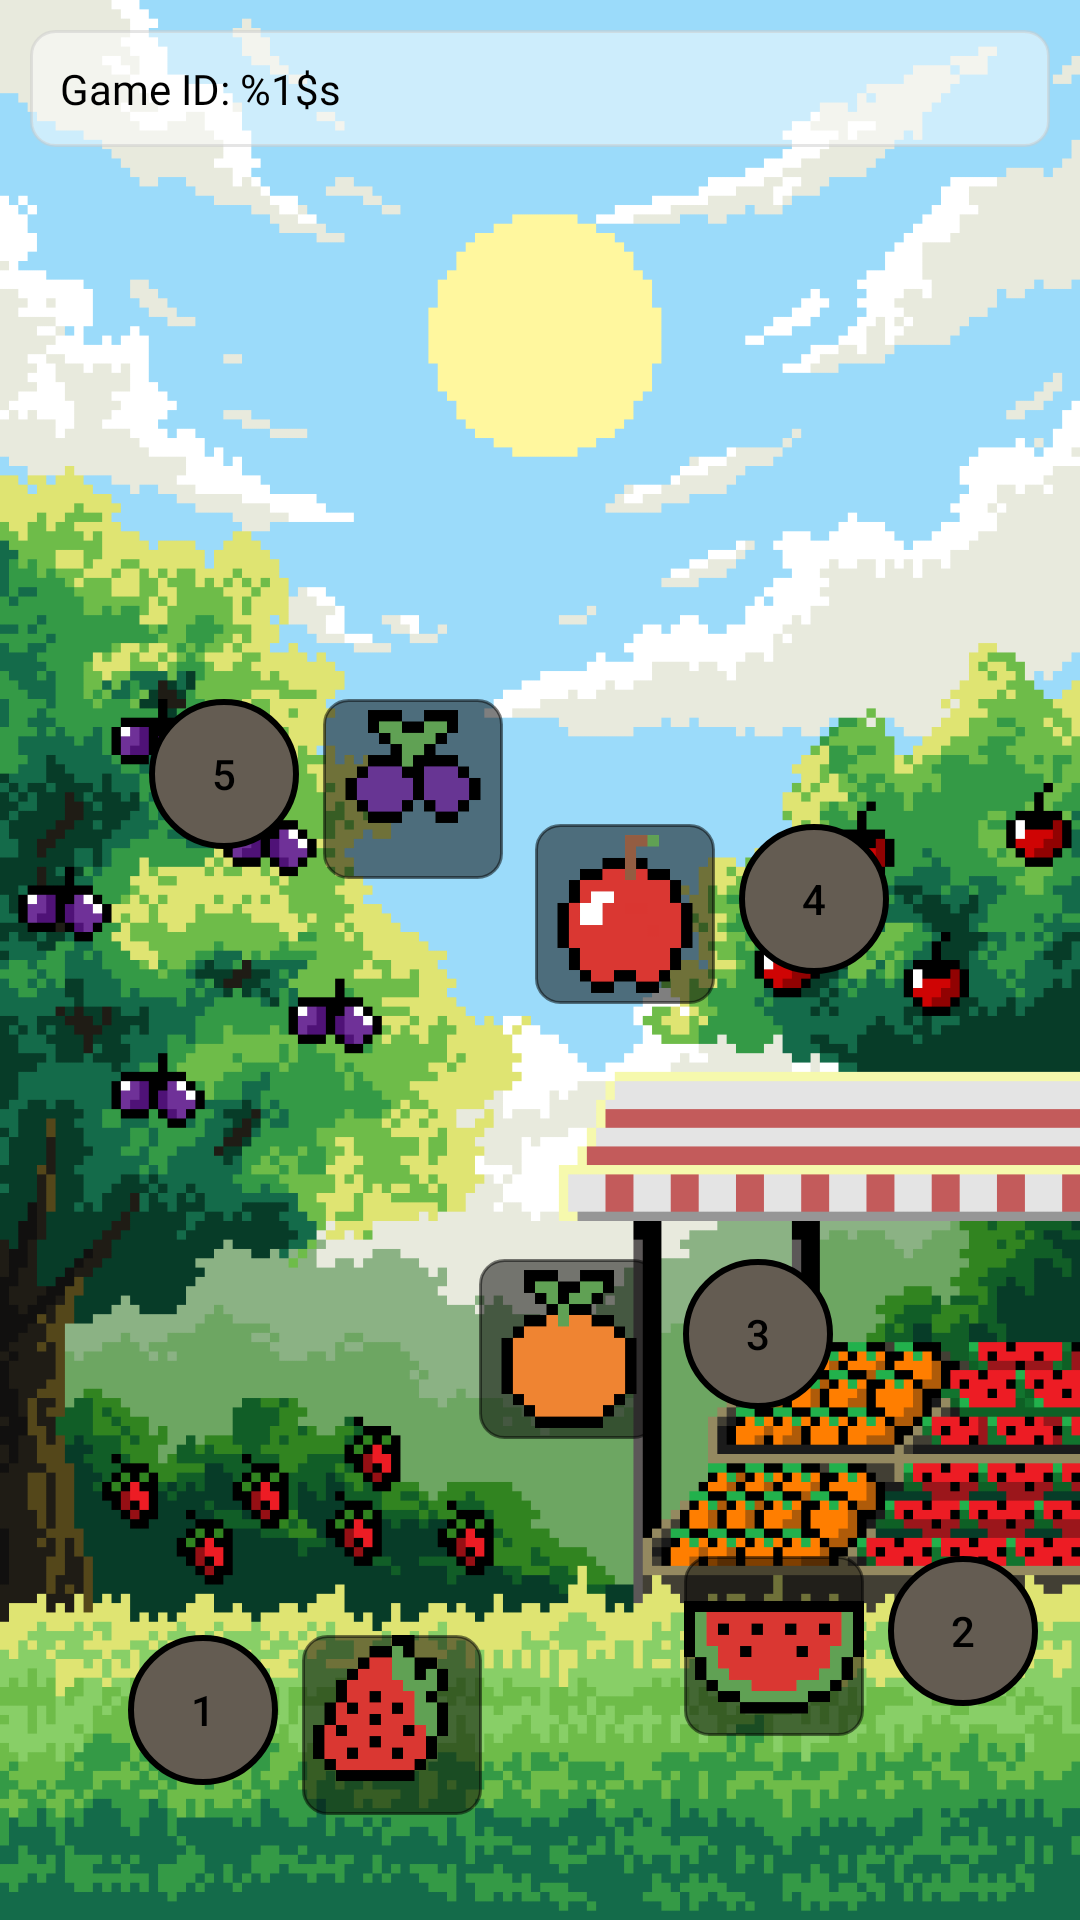

Android layout source for this screen:
<!-- AndroidManifest.xml: application theme Theme.NUMAD23Sp_Team26 -->
<!-- res/layout/activity_fruits_adventure.xml -->
<?xml version="1.0" encoding="utf-8"?>
<androidx.constraintlayout.widget.ConstraintLayout xmlns:android="http://schemas.android.com/apk/res/android"
    xmlns:app="http://schemas.android.com/apk/res-auto"
    xmlns:tools="http://schemas.android.com/tools"
    android:layout_width="match_parent"
    android:layout_height="match_parent"
    tools:context=".pixel_pop.FruitsAdventureActivity">

    <ImageView
        android:id="@+id/backgroundImageView"
        android:layout_width="match_parent"
        android:layout_height="match_parent"
        android:scaleType="centerCrop"
        android:src="@drawable/pixel_pop_level_select_background2" />














    <androidx.appcompat.widget.AppCompatButton
        android:id="@+id/fruit_button1"
        android:layout_width="50dp"
        android:layout_height="50dp"
        android:background="@drawable/level_button_custom"
        android:enabled="false"
        android:text="1"
        android:textColor="@color/black"
        app:layout_constraintBottom_toBottomOf="@id/backgroundImageView"
        app:layout_constraintEnd_toEndOf="@id/backgroundImageView"
        app:layout_constraintHorizontal_bias="0.138"
        app:layout_constraintStart_toStartOf="@id/backgroundImageView"
        app:layout_constraintTop_toBottomOf="@id/gameIdTV"
        app:layout_constraintVertical_bias="0.917" />

    <ImageView
        android:id="@+id/image1"
        android:layout_width="60dp"
        android:layout_height="60dp"
        android:src="@drawable/strawberrypixel"
        app:layout_constraintStart_toEndOf="@+id/fruit_button1"
        app:layout_constraintTop_toTopOf="@+id/fruit_button1"
        android:layout_marginStart="8dp"
        android:background="@drawable/blur_background_dark"/>

    <androidx.appcompat.widget.AppCompatButton
        android:id="@+id/fruit_button2"
        android:layout_width="50dp"
        android:layout_height="50dp"
        android:background="@drawable/level_button_custom"
        android:enabled="false"
        android:text="2"
        android:textColor="@color/black"
        app:layout_constraintBottom_toBottomOf="@id/backgroundImageView"
        app:layout_constraintEnd_toEndOf="@id/backgroundImageView"
        app:layout_constraintHorizontal_bias="0.955"
        app:layout_constraintStart_toStartOf="@id/backgroundImageView"
        app:layout_constraintTop_toBottomOf="@id/gameIdTV"
        app:layout_constraintVertical_bias="0.868" />

    <ImageView
        android:id="@+id/image2"
        android:layout_width="60dp"
        android:layout_height="60dp"
        android:src="@drawable/watermelonpixel"
        app:layout_constraintEnd_toStartOf="@+id/fruit_button2"
        app:layout_constraintTop_toTopOf="@+id/fruit_button2"
        android:layout_marginEnd="8dp"
        android:background="@drawable/blur_background_dark"/>

    <androidx.appcompat.widget.AppCompatButton
        android:id="@+id/fruit_button3"
        android:layout_width="50dp"
        android:layout_height="50dp"
        android:background="@drawable/level_button_custom"
        android:enabled="false"
        android:text="3"
        android:textColor="@color/black"
        app:layout_constraintBottom_toBottomOf="@id/backgroundImageView"
        app:layout_constraintEnd_toEndOf="@id/backgroundImageView"
        app:layout_constraintHorizontal_bias="0.734"
        app:layout_constraintStart_toStartOf="@id/backgroundImageView"
        app:layout_constraintTop_toBottomOf="@id/gameIdTV"
        app:layout_constraintVertical_bias="0.685" />

    <ImageView
        android:id="@+id/image3"
        android:layout_width="60dp"
        android:layout_height="60dp"
        android:src="@drawable/orangepixel"
        app:layout_constraintEnd_toStartOf="@+id/fruit_button3"
        app:layout_constraintTop_toTopOf="@+id/fruit_button3"
        android:layout_marginEnd="8dp"
        android:background="@drawable/blur_background_dark"/>


    <androidx.appcompat.widget.AppCompatButton
        android:id="@+id/fruit_button4"
        android:layout_width="50dp"
        android:layout_height="50dp"
        android:background="@drawable/level_button_custom"
        android:enabled="false"
        android:text="5"
        android:textColor="@color/black"
        app:layout_constraintBottom_toBottomOf="@id/backgroundImageView"
        app:layout_constraintEnd_toEndOf="@id/backgroundImageView"
        app:layout_constraintHorizontal_bias="0.16"
        app:layout_constraintStart_toStartOf="@id/backgroundImageView"
        app:layout_constraintTop_toBottomOf="@id/gameIdTV"
        app:layout_constraintVertical_bias="0.34" />

    <ImageView
        android:id="@+id/image4"
        android:layout_width="60dp"
        android:layout_height="60dp"
        android:src="@drawable/grapepixel"
        app:layout_constraintStart_toEndOf="@+id/fruit_button4"
        app:layout_constraintTop_toTopOf="@+id/fruit_button4"
        android:layout_marginStart="8dp"
        android:background="@drawable/blur_background_dark"/>

    <androidx.appcompat.widget.AppCompatButton
        android:id="@+id/fruit_button5"
        android:layout_width="50dp"
        android:layout_height="50dp"
        android:background="@drawable/level_button_custom"
        android:enabled="false"
        android:text="4"
        android:textColor="@color/black"
        app:layout_constraintBottom_toBottomOf="@id/backgroundImageView"
        app:layout_constraintEnd_toEndOf="@id/backgroundImageView"
        app:layout_constraintHorizontal_bias="0.795"
        app:layout_constraintStart_toStartOf="@id/backgroundImageView"
        app:layout_constraintTop_toBottomOf="@id/gameIdTV"
        app:layout_constraintVertical_bias="0.417" />

    <ImageView
        android:id="@+id/image5"
        android:layout_width="60dp"
        android:layout_height="60dp"
        android:src="@drawable/applepixel"
        app:layout_constraintEnd_toStartOf="@+id/fruit_button5"
        app:layout_constraintTop_toTopOf="@+id/fruit_button5"
        android:layout_marginEnd="8dp"
        android:background="@drawable/blur_background_dark"/>

    <TextView
        android:id="@+id/gameIdTV"
        android:layout_width="0dp"
        android:layout_height="wrap_content"
        android:background="@drawable/blur_background"
        android:fontFamily="@font/press_start_2p"
        android:padding="10dp"
        android:layout_margin="10dp"
        android:text="@string/game_id"
        android:textColor="@color/black"
        app:layout_constraintEnd_toEndOf="parent"
        app:layout_constraintStart_toStartOf="parent"
        app:layout_constraintTop_toTopOf="@+id/backgroundImageView" />

</androidx.constraintlayout.widget.ConstraintLayout>
<!-- resources referenced by this layout -->
<resources>
  <color name="black">#FF000000</color>
  <!-- drawable applepixel: png bitmap (drawable, 20923 bytes) -->
  <!-- drawable blur_background (drawable) -->
  <?xml version="1.0" encoding="utf-8"?>
  <shape xmlns:android="http://schemas.android.com/apk/res/android">
      <corners android:radius="8dp" />
      <solid android:color="#80FFFFFF" />
      <stroke android:width="1dp" android:color="#80CCCCCC" />
  </shape>
  <!-- drawable blur_background_dark (drawable) -->
  <?xml version="1.0" encoding="utf-8"?>
  <shape xmlns:android="http://schemas.android.com/apk/res/android">
      <corners android:radius="8dp" />
      <solid android:color="#80000000" />
      <stroke android:width="1dp" android:color="#80000000" />
  </shape>
  <!-- drawable grapepixel: png bitmap (drawable, 20266 bytes) -->
  <!-- drawable level_button_custom (drawable) -->
  <?xml version="1.0" encoding="utf-8"?>
  <selector xmlns:android="http://schemas.android.com/apk/res/android">
      <item android:state_pressed="true">
          <shape>
              <corners android:radius="300dp"/>
              <stroke android:width="2dp" android:color="@color/black"/>
              <solid android:color="#808080"/>
          </shape>
      </item>
      <item android:state_enabled="false">
          <shape>
              <corners android:radius="300dp"/>
              <stroke android:width="2dp" android:color="@color/black"/>
              <solid android:color="#645C52"/>
          </shape>
      </item>
      <item>
          <shape>
              <corners android:radius="300dp"/>
              <stroke android:width="2dp" android:color="@color/black"/>
              <solid android:color="#E8E4D6"/>
          </shape>
      </item>
  </selector>
  <!-- drawable orangepixel: png bitmap (drawable, 21001 bytes) -->
  <!-- drawable pixel_pop_level_select_background2 (drawable) -->
  <bitmap xmlns:android="http://schemas.android.com/apk/res/android"
      android:src="@drawable/fruit_background"
      android:gravity="center"
      android:antialias="true" />
  <!-- drawable strawberrypixel: png bitmap (drawable, 22625 bytes) -->
  <!-- drawable watermelonpixel: png bitmap (drawable, 19520 bytes) -->
  <string name="game_id">Game ID: %1$s</string>
  <style name="Theme.NUMAD23Sp_Team26" parent="Theme.MaterialComponents.DayNight.DarkActionBar">
          
          <item name="colorPrimary">@color/purple_500</item>
          <item name="colorPrimaryVariant">@color/purple_700</item>
          <item name="colorOnPrimary">@color/white</item>
          
          <item name="colorSecondary">@color/teal_200</item>
          <item name="colorSecondaryVariant">@color/teal_700</item>
          <item name="colorOnSecondary">@color/black</item>
          
          <item name="android:statusBarColor">?attr/colorPrimaryVariant</item>
          
      </style>
  <!-- drawable fruit_background: png bitmap (drawable, 36737 bytes) -->
  <color name="purple_500">#FF6200EE</color>
  <color name="purple_700">#FF3700B3</color>
  <color name="white">#FFFFFFFF</color>
  <color name="teal_200">#FF03DAC5</color>
  <color name="teal_700">#FF018786</color>
</resources>
